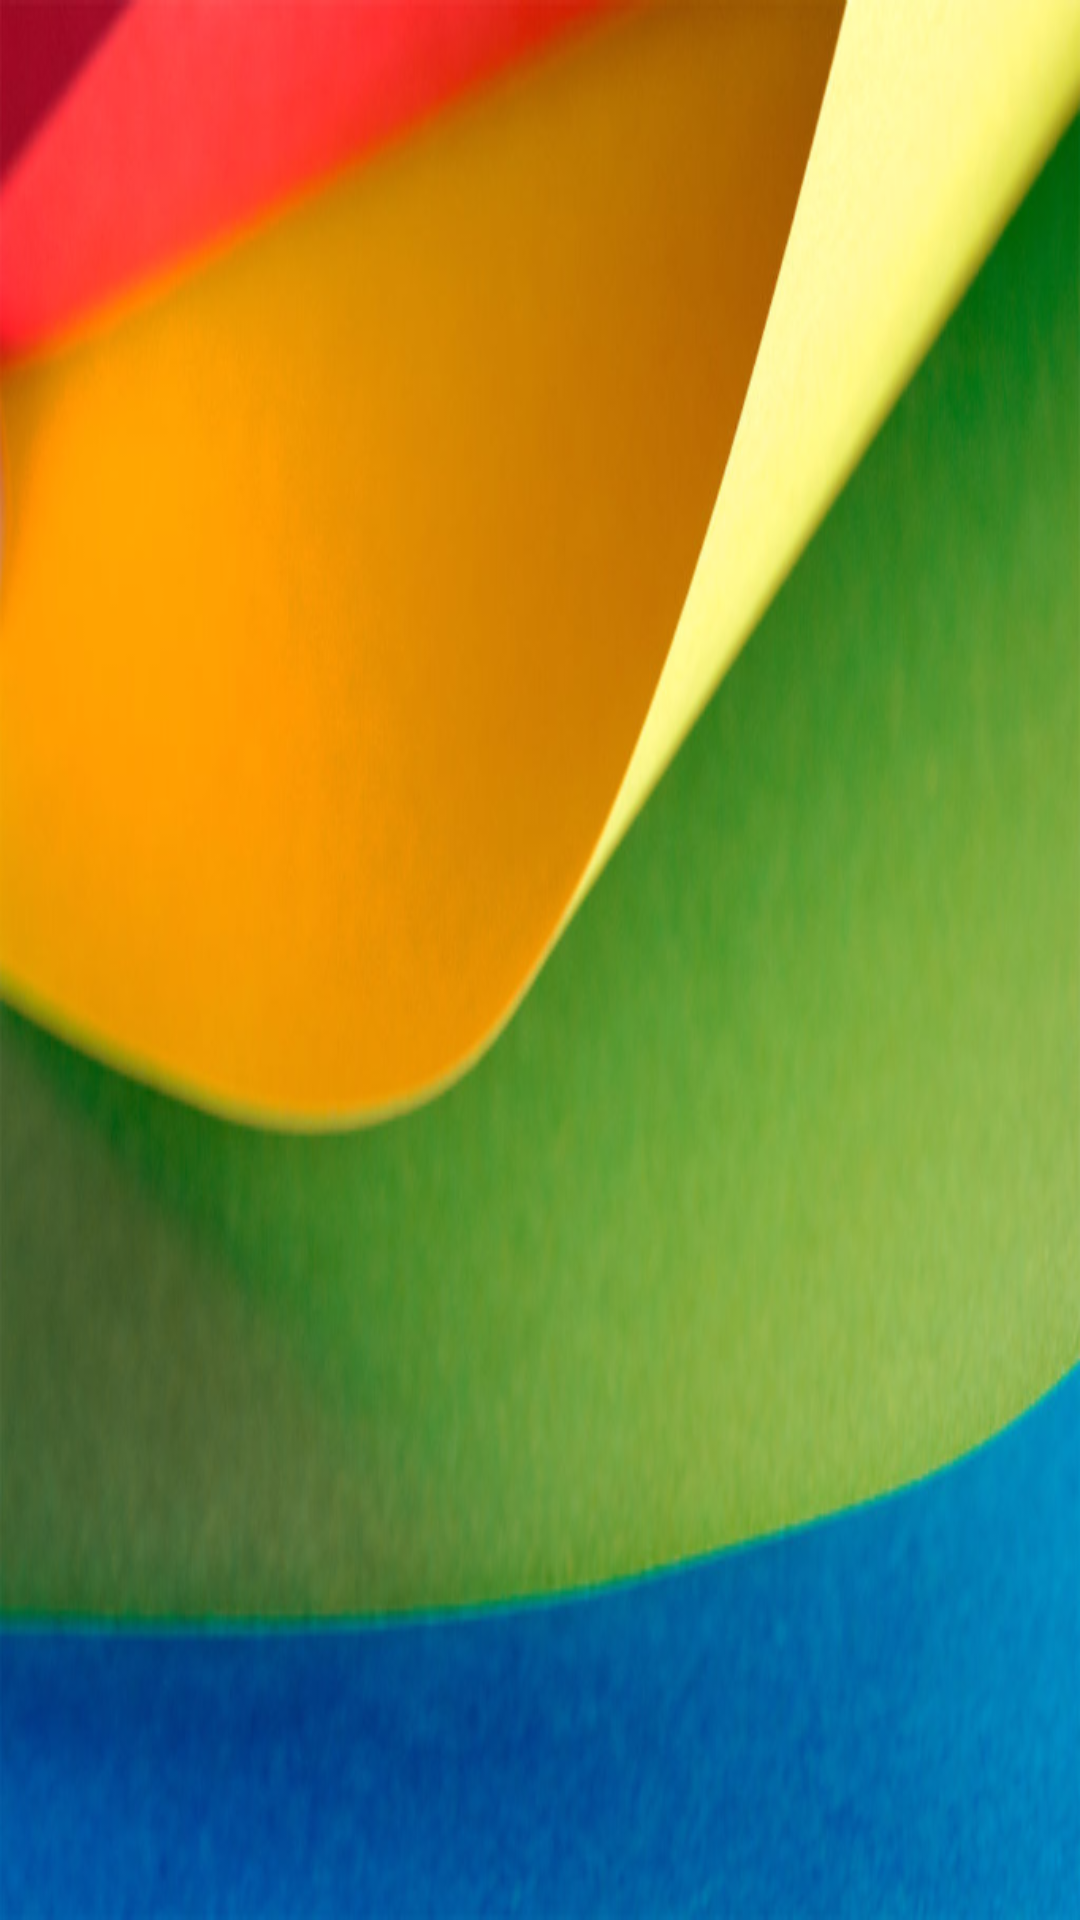

Layout XML and referenced resources for this Android screen:
<!-- AndroidManifest.xml: application theme AppTheme -->
<!-- res/layout/navigation_header.xml -->
<?xml version="1.0" encoding="utf-8"?>
<RelativeLayout xmlns:android="http://schemas.android.com/apk/res/android"
    xmlns:tools="http://schemas.android.com/tools"
    android:layout_width="match_parent"
    android:layout_height="150dp"
    android:orientation="horizontal"
    tools:showIn="@layout/activity_main"
    android:background="@drawable/header_background">

    <ImageView
        android:id="@+id/user_image"
        android:layout_width="@dimen/drawer_image_size"
        android:layout_height="@dimen/drawer_image_size"
        android:layout_marginLeft="@dimen/drawer_image_margin"
        android:layout_marginTop="@dimen/drawer_image_margin"
        android:layout_gravity="left"
        android:layout_alignParentTop="true"
        android:layout_alignParentLeft="true"
        android:layout_alignParentStart="true" />


        <TextView
            android:id="@+id/login_status"
            android:layout_width="match_parent"
            android:layout_height="wrap_content"
            android:layout_gravity="center_horizontal"
            android:visibility="visible"
            android:layout_margin="@dimen/margin_default"
            android:textStyle="bold"
            android:layout_below="@+id/user_image"
            android:layout_alignLeft="@+id/user_image"
            android:layout_alignStart="@+id/user_image"
            android:layout_alignParentRight="true"
            android:layout_alignParentEnd="true"
            android:textColor="@color/white"/>


</RelativeLayout>
<!-- res/layout/activity_main.xml (included above) -->
<?xml version="1.0" encoding="utf-8"?>
<android.support.v4.widget.DrawerLayout
    xmlns:android="http://schemas.android.com/apk/res/android"
    xmlns:app="http://schemas.android.com/apk/res-auto"
    xmlns:tools="http://schemas.android.com/tools"
    android:id="@+id/drawer_layout"
    android:layout_width="match_parent"
    android:layout_height="match_parent"
    android:fitsSystemWindows="true"
    tools:openDrawer="start">

    <include layout="@layout/activity_main_content"/>

    <android.support.design.widget.NavigationView
        android:id="@+id/navigation_view"
        android:layout_width="wrap_content"
        android:layout_height="match_parent"
        android:layout_gravity="start"
        app:itemIconTint="@color/drawer_text"
        app:itemTextColor="@color/drawer_text"
        app:menu="@menu/main_navigation"
        app:headerLayout="@layout/navigation_header"/>

</android.support.v4.widget.DrawerLayout>
<!-- res/layout/activity_main_content.xml (included above) -->
<?xml version="1.0" encoding="utf-8"?>
<android.support.design.widget.CoordinatorLayout
    xmlns:android="http://schemas.android.com/apk/res/android"
    xmlns:app="http://schemas.android.com/apk/res-auto"
    xmlns:tools="http://schemas.android.com/tools"
    xmlns:fab="http://schemas.android.com/apk/res-auto"
    android:id="@+id/container"
    android:layout_width="match_parent"
    android:layout_height="match_parent"
    android:orientation="vertical"
    tools:context=".Main.activities.MainActivity">

    <android.support.design.widget.AppBarLayout
        android:id="@+id/toolbar_layout"
        android:layout_width="match_parent"
        android:layout_height="wrap_content"
        android:background="?attr/colorPrimary"
        android:elevation="@dimen/toolbar_elevation"
        >

        <android.support.v7.widget.Toolbar
            android:id="@+id/toolbar"
            style="@style/AppTheme.Widget.Toolbar"
            app:layout_scrollFlags="scroll|enterAlways|snap">
                <ImageView
                    android:id="@+id/main_title"
                    android:layout_width="match_parent"
                    android:layout_height="@dimen/title_height"
                    android:src="@drawable/titulo_app"/>
            </android.support.v7.widget.Toolbar>


    </android.support.design.widget.AppBarLayout>
    <FrameLayout
        android:id="@+id/content_frame"
        android:layout_width="match_parent"
        android:layout_height="match_parent"
        app:layout_behavior="@string/appbar_scrolling_view_behavior" />


    <com.github.clans.fab.FloatingActionMenu
        android:id="@+id/menu_red"
        android:layout_width="match_parent"
        android:layout_height="match_parent"
        android:layout_alignParentBottom="true"
        android:layout_alignParentRight="true"
        android:paddingRight="@dimen/padding_floating_action_button"
        android:paddingBottom="@dimen/padding_floating_action_button"
        android:paddingLeft="@dimen/padding_floating_action_button"
        android:visibility="gone"
        fab:menu_labels_ellipsize="end"
        fab:menu_labels_singleLine="true"
        fab:menu_colorNormal="@color/accent"
        fab:menu_colorPressed="@color/accent"
        fab:menu_backgroundColor="@color/white_transparent">

        <com.github.clans.fab.FloatingActionButton
            android:id="@+id/add_historical_ingredient"
            android:layout_width="wrap_content"
            android:layout_height="wrap_content"
            android:src="@drawable/historical"
            fab:fab_size="mini"
            fab:fab_label="@string/fab_ingredienteHistorico"
            app:fab_colorNormal="@color/accent"/>

        <com.github.clans.fab.FloatingActionButton
            android:id="@+id/add_category_ingredient"
            android:layout_width="wrap_content"
            android:layout_height="wrap_content"
            android:src="@drawable/cloud"
            fab:fab_size="mini"
            fab:fab_label="@string/fab_ingredienteServer"
            app:fab_colorNormal="@color/accent"/>

    </com.github.clans.fab.FloatingActionMenu>

</android.support.design.widget.CoordinatorLayout>
<!-- resources referenced by this layout -->
<resources>
  <color name="accent">#03A9F4</color>
  <color name="white">#ffffff</color>
  <color name="white_transparent">#ccffffff</color>
  <dimen name="drawer_image_margin">25dp</dimen>
  <dimen name="drawer_image_size">60dp</dimen>
  <dimen name="margin_default">10dp</dimen>
  <dimen name="padding_floating_action_button">10dp</dimen>
  <dimen name="title_height">55dp</dimen>
  <dimen name="toolbar_elevation">8dp</dimen>
  <!-- drawable cloud: png bitmap (drawable-hdpi, 721 bytes) -->
  <!-- drawable header_background: jpg bitmap (drawable-hdpi, 199613 bytes) -->
  <!-- drawable historical: png bitmap (drawable-hdpi, 1368 bytes) -->
  <!-- drawable titulo_app: png bitmap (drawable-hdpi, 70918 bytes) -->
  <string name="fab_ingredienteHistorico">Historical ingredients</string>
  <string name="fab_ingredienteServer">New ingredients</string>
  <style name="AppTheme.Widget.Toolbar">
          <item name="android:layout_width">match_parent</item>
          <item name="android:layout_height">wrap_content</item>
          <item name="android:background">?attr/colorPrimary</item>
          <item name="android:theme">@style/AppTheme.DarkOverlay</item>
          <item name="popupTheme">@style/ThemeOverlay.AppCompat.Light</item>
      </style>
  <style name="AppTheme" parent="Theme.AppCompat.Light.NoActionBar">
          <item name="colorPrimary">@color/primary</item>
          <item name="colorPrimaryDark">@color/primary_dark</item>
          <item name="colorAccent">@color/accent</item>
          <item name="android:textColorPrimary">@color/primary_text</item>
          <item name="android:textColorSecondary">@color/secondary_text</item>
          <item name="colorControlHighlight">@color/primary_light</item>
          <item name="android:windowSharedElementEnterTransition">@android:transition/move</item>
          <item name="android:fragmentSharedElementReturnTransition">@android:transition/move</item>
      </style>
  <style name="AppTheme.DarkOverlay" parent="@style/ThemeOverlay.AppCompat.Dark.ActionBar" />
  <color name="primary">#FF9800</color>
  <color name="primary_dark">#F57C00</color>
  <color name="primary_text">#212121</color>
  <color name="secondary_text">#727272</color>
  <color name="primary_light">#FFE0B2</color>
</resources>
